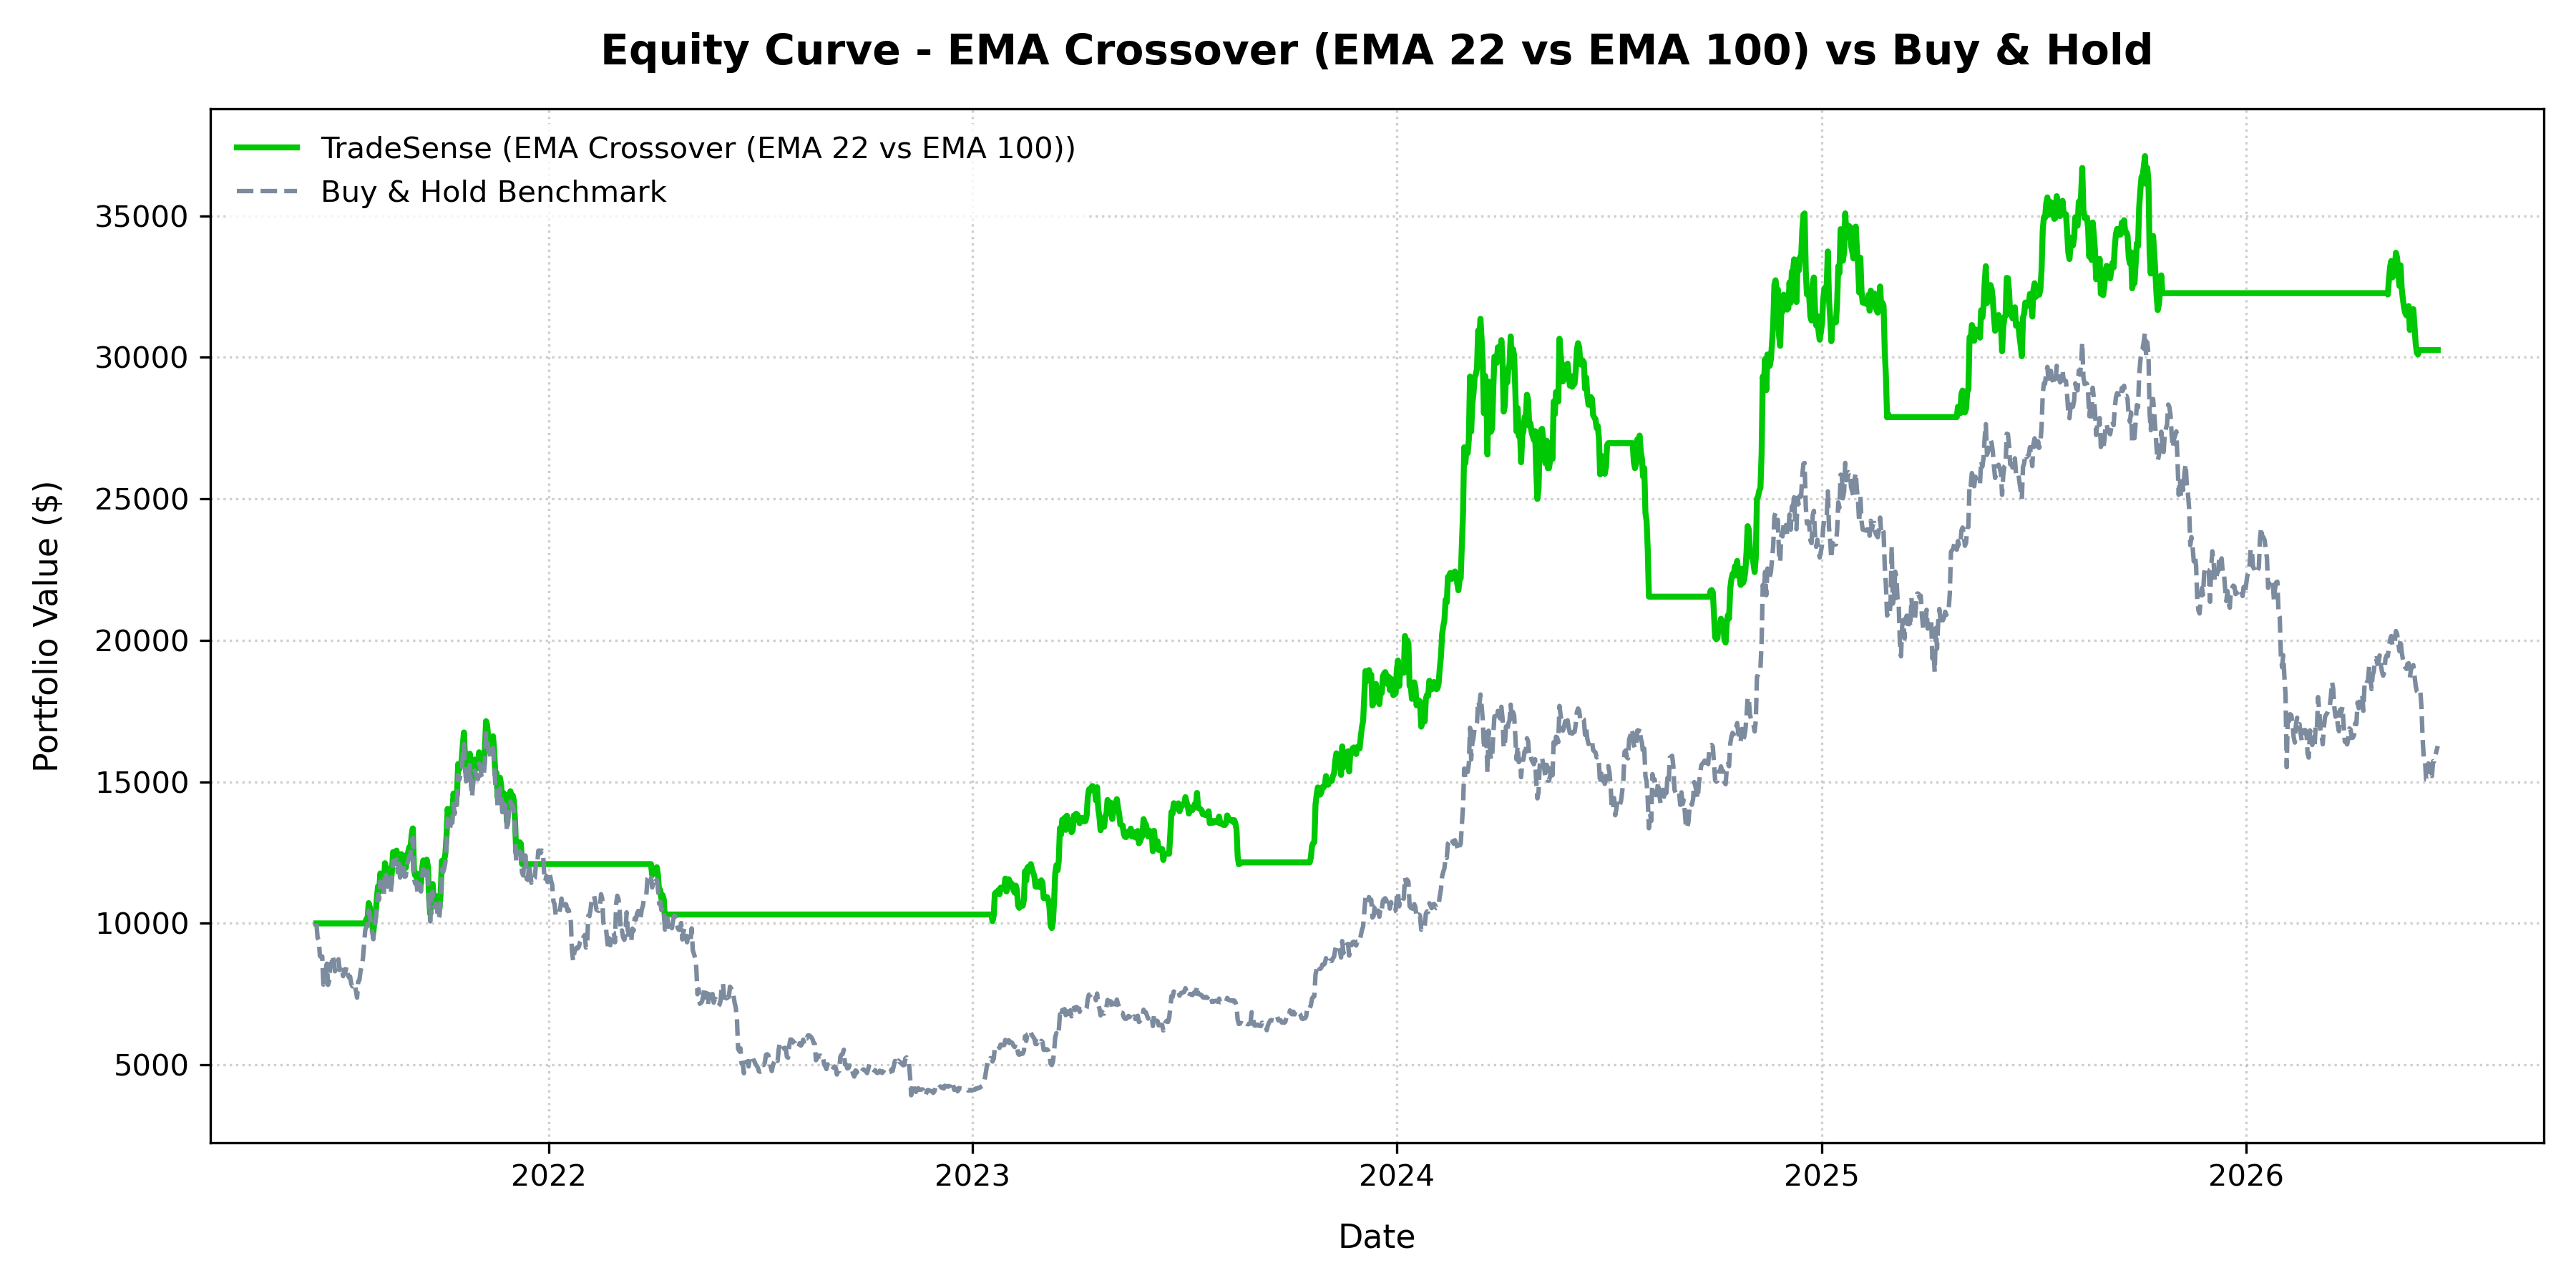

The data file committed next to this chart (first rows):
date, portfolio_value, cash, units, price, daily_return, drawdown, drawdown_pct
2021-06-15, 10000, 10000, 0.0, 40406, 0.0, 0.0, 0.0
2021-06-16, 10000, 10000, 0.0, 38347, 0.0, 0.0, 0.0
2021-06-17, 10000, 10000, 0.0, 38054, 0.0, 0.0, 0.0
2021-06-18, 10000, 10000, 0.0, 35787, 0.0, 0.0, 0.0
2021-06-19, 10000, 10000, 0.0, 35616, 0.0, 0.0, 0.0
2021-06-20, 10000, 10000, 0.0, 35698, 0.0, 0.0, 0.0
2021-06-21, 10000, 10000, 0.0, 31677, 0.0, 0.0, 0.0
2021-06-22, 10000, 10000, 0.0, 32506, 0.0, 0.0, 0.0
2021-06-23, 10000, 10000, 0.0, 33723, 0.0, 0.0, 0.0
2021-06-24, 10000, 10000, 0.0, 34662, 0.0, 0.0, 0.0
2021-06-25, 10000, 10000, 0.0, 31638, 0.0, 0.0, 0.0
2021-06-26, 10000, 10000, 0.0, 32186, 0.0, 0.0, 0.0
2021-06-27, 10000, 10000, 0.0, 34650, 0.0, 0.0, 0.0
2021-06-28, 10000, 10000, 0.0, 34434, 0.0, 0.0, 0.0
2021-06-29, 10000, 10000, 0.0, 35868, 0.0, 0.0, 0.0
2021-06-30, 10000, 10000, 0.0, 35041, 0.0, 0.0, 0.0
2021-07-01, 10000, 10000, 0.0, 33572, 0.0, 0.0, 0.0
2021-07-02, 10000, 10000, 0.0, 33897, 0.0, 0.0, 0.0
2021-07-03, 10000, 10000, 0.0, 34669, 0.0, 0.0, 0.0
2021-07-04, 10000, 10000, 0.0, 35288, 0.0, 0.0, 0.0
2021-07-05, 10000, 10000, 0.0, 33746, 0.0, 0.0, 0.0
2021-07-06, 10000, 10000, 0.0, 34235, 0.0, 0.0, 0.0
2021-07-07, 10000, 10000, 0.0, 33855, 0.0, 0.0, 0.0
2021-07-08, 10000, 10000, 0.0, 32877, 0.0, 0.0, 0.0
2021-07-09, 10000, 10000, 0.0, 33798, 0.0, 0.0, 0.0
2021-07-10, 10000, 10000, 0.0, 33521, 0.0, 0.0, 0.0
2021-07-11, 10000, 10000, 0.0, 34240, 0.0, 0.0, 0.0
2021-07-12, 10000, 10000, 0.0, 33156, 0.0, 0.0, 0.0
2021-07-13, 10000, 10000, 0.0, 32702, 0.0, 0.0, 0.0
2021-07-14, 10000, 10000, 0.0, 32822, 0.0, 0.0, 0.0
2021-07-15, 10000, 10000, 0.0, 31781, 0.0, 0.0, 0.0
2021-07-16, 10000, 10000, 0.0, 31422, 0.0, 0.0, 0.0
2021-07-17, 10000, 10000, 0.0, 31533, 0.0, 0.0, 0.0
2021-07-18, 10000, 10000, 0.0, 31797, 0.0, 0.0, 0.0
2021-07-19, 10000, 10000, 0.0, 30818, 0.0, 0.0, 0.0
2021-07-20, 10000, 10000, 0.0, 29807, 0.0, 0.0, 0.0
2021-07-21, 10000, 10000, 0.0, 32111, 0.0, 0.0, 0.0
2021-07-22, 10000, 10000, 0.0, 32313, 0.0, 0.0, 0.0
2021-07-23, 10000, 10000, 0.0, 33582, 0.0, 0.0, 0.0
2021-07-24, 10000, 10000, 0.0, 34292, 0.0, 0.0, 0.0
2021-07-25, 10000, 10000, 0.0, 35350, 0.0, 0.0, 0.0
2021-07-26, 10000, 10000, 0.0, 37338, 0.0, 0.0, 0.0
2021-07-27, 10000, 10000, 0.0, 39407, 0.0, 0.0, 0.0
2021-07-28, 10149, 0.0, 0.2538, 39996, 0.01495, 0.0, 0.0
2021-07-29, 10153, 0.0, 0.2538, 40008, 0.0003129, 0.0, 0.0
2021-07-30, 10718, 0.0, 0.2538, 42236, 0.05567, 0.0, 0.0
2021-07-31, 10563, 0.0, 0.2538, 41626, -0.01443, -0.01443, -1.443
2021-08-01, 10144, 0.0, 0.2538, 39975, -0.03967, -0.05352, -5.352
2021-08-02, 9948, 0.0, 0.2538, 39202, -0.01934, -0.07183, -7.183
2021-08-03, 9682, 0.0, 0.2538, 38153, -0.02676, -0.09666, -9.666
2021-08-04, 10086, 0.0, 0.2538, 39748, 0.04179, -0.05891, -5.891
2021-08-05, 10371, 0.0, 0.2538, 40870, 0.02823, -0.03234, -3.234
2021-08-06, 10865, 0.0, 0.2538, 42816, 0.04764, 0.0, 0.0
2021-08-07, 11307, 0.0, 0.2538, 44556, 0.04062, 0.0, 0.0
2021-08-08, 11114, 0.0, 0.2538, 43798, -0.01701, -0.01701, -1.701
2021-08-09, 11766, 0.0, 0.2538, 46365, 0.05862, 0.0, 0.0
2021-08-10, 11568, 0.0, 0.2538, 45585, -0.01683, -0.01683, -1.683
2021-08-11, 11570, 0.0, 0.2538, 45594, 0.0001888, -0.01665, -1.665
2021-08-12, 11274, 0.0, 0.2538, 44428, -0.02556, -0.04178, -4.178
2021-08-13, 12128, 0.0, 0.2538, 47793, 0.07574, 0.0, 0.0
... 1,766 more rows
